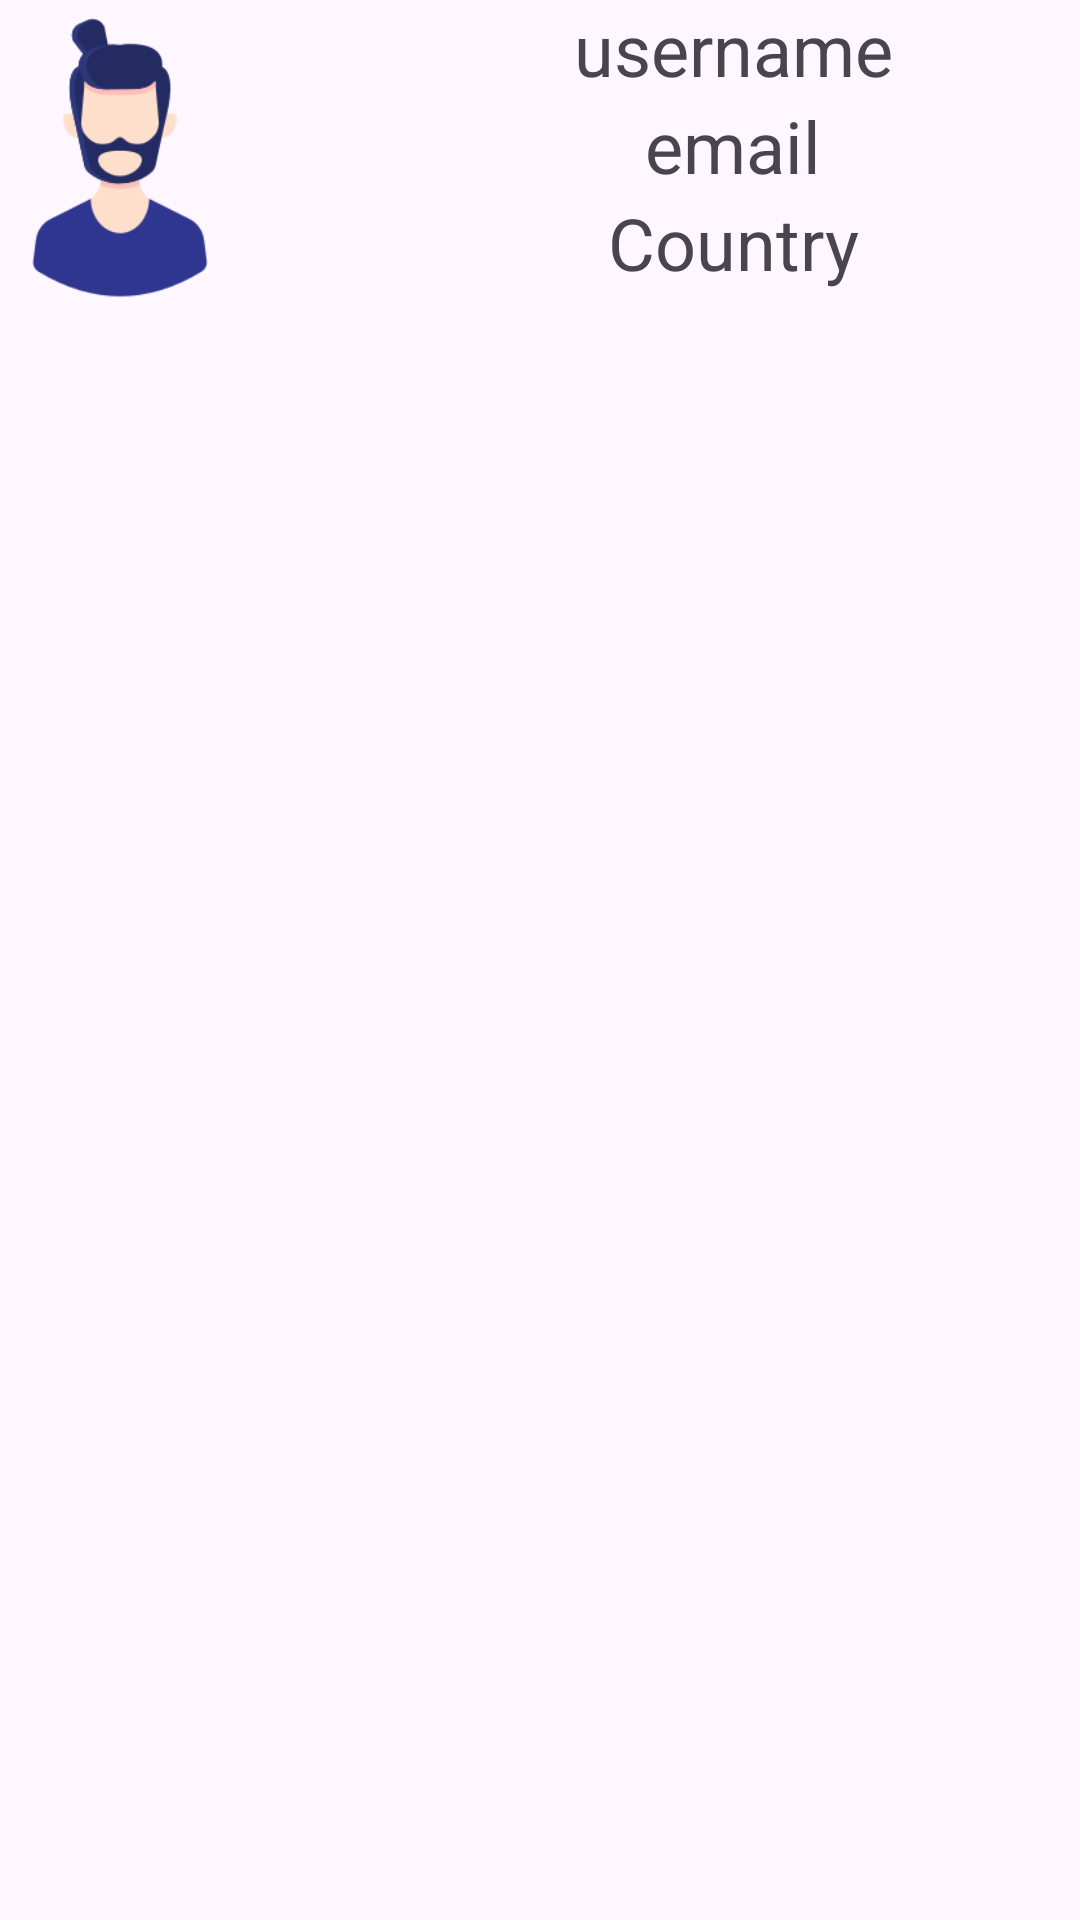

This screen was rendered from an Android layout file. Write that file and the resources it references.
<!-- AndroidManifest.xml: application theme Theme.MixMaster -->
<!-- res/layout/fragment_user_profile.xml -->
<?xml version="1.0" encoding="utf-8"?>
<androidx.constraintlayout.widget.ConstraintLayout xmlns:android="http://schemas.android.com/apk/res/android"
    xmlns:app="http://schemas.android.com/apk/res-auto"
    xmlns:tools="http://schemas.android.com/tools"
    android:layout_width="match_parent"
    android:layout_height="match_parent"
    tools:context=".UserProfileFragment">

    <androidx.recyclerview.widget.RecyclerView
        android:id="@+id/recyclerView"
        android:layout_width="410dp"
        android:layout_height="620dp"
        app:layout_constraintEnd_toEndOf="parent"
        app:layout_constraintHorizontal_bias="0.5"
        app:layout_constraintStart_toStartOf="parent"
        app:layout_constraintTop_toBottomOf="@+id/linearLayout2" />

    <LinearLayout
        android:id="@+id/linearLayout2"
        android:layout_width="409dp"
        android:layout_height="110dp"
        android:orientation="horizontal"
        app:layout_constraintEnd_toEndOf="parent"
        app:layout_constraintHorizontal_bias="0.5"
        app:layout_constraintStart_toStartOf="parent"
        app:layout_constraintTop_toTopOf="parent">

        <ImageView
            android:id="@+id/avatar_user_profile"
            android:layout_width="wrap_content"
            android:layout_height="wrap_content"
            android:layout_weight="1"
            android:src="@drawable/profile_pic" />

        <LinearLayout
            android:layout_width="match_parent"
            android:layout_height="match_parent"
            android:layout_weight="1"
            android:orientation="vertical">

            <TextView
                android:id="@+id/userName_user_profile"
                android:layout_width="match_parent"
                android:layout_height="wrap_content"
                android:gravity="center"
                android:text="username"
                android:textSize="24sp" />

            <TextView
                android:id="@+id/email_user_profile"
                android:layout_width="match_parent"
                android:layout_height="wrap_content"
                android:gravity="center"
                android:text="email"
                android:textSize="24sp" />

            <TextView
                android:id="@+id/country_user_profile"
                android:layout_width="match_parent"
                android:layout_height="wrap_content"
                android:gravity="center"
                android:text="Country"
                android:textSize="24sp" />

        </LinearLayout>
    </LinearLayout>

</androidx.constraintlayout.widget.ConstraintLayout>
<!-- resources referenced by this layout -->
<resources>
  <!-- drawable profile_pic: png bitmap (drawable, 9616 bytes) -->
  <style name="Theme.MixMaster" parent="Base.Theme.MixMaster" />
  <style name="Base.Theme.MixMaster" parent="Theme.Material3.DayNight.NoActionBar">
          
          
      </style>
</resources>
